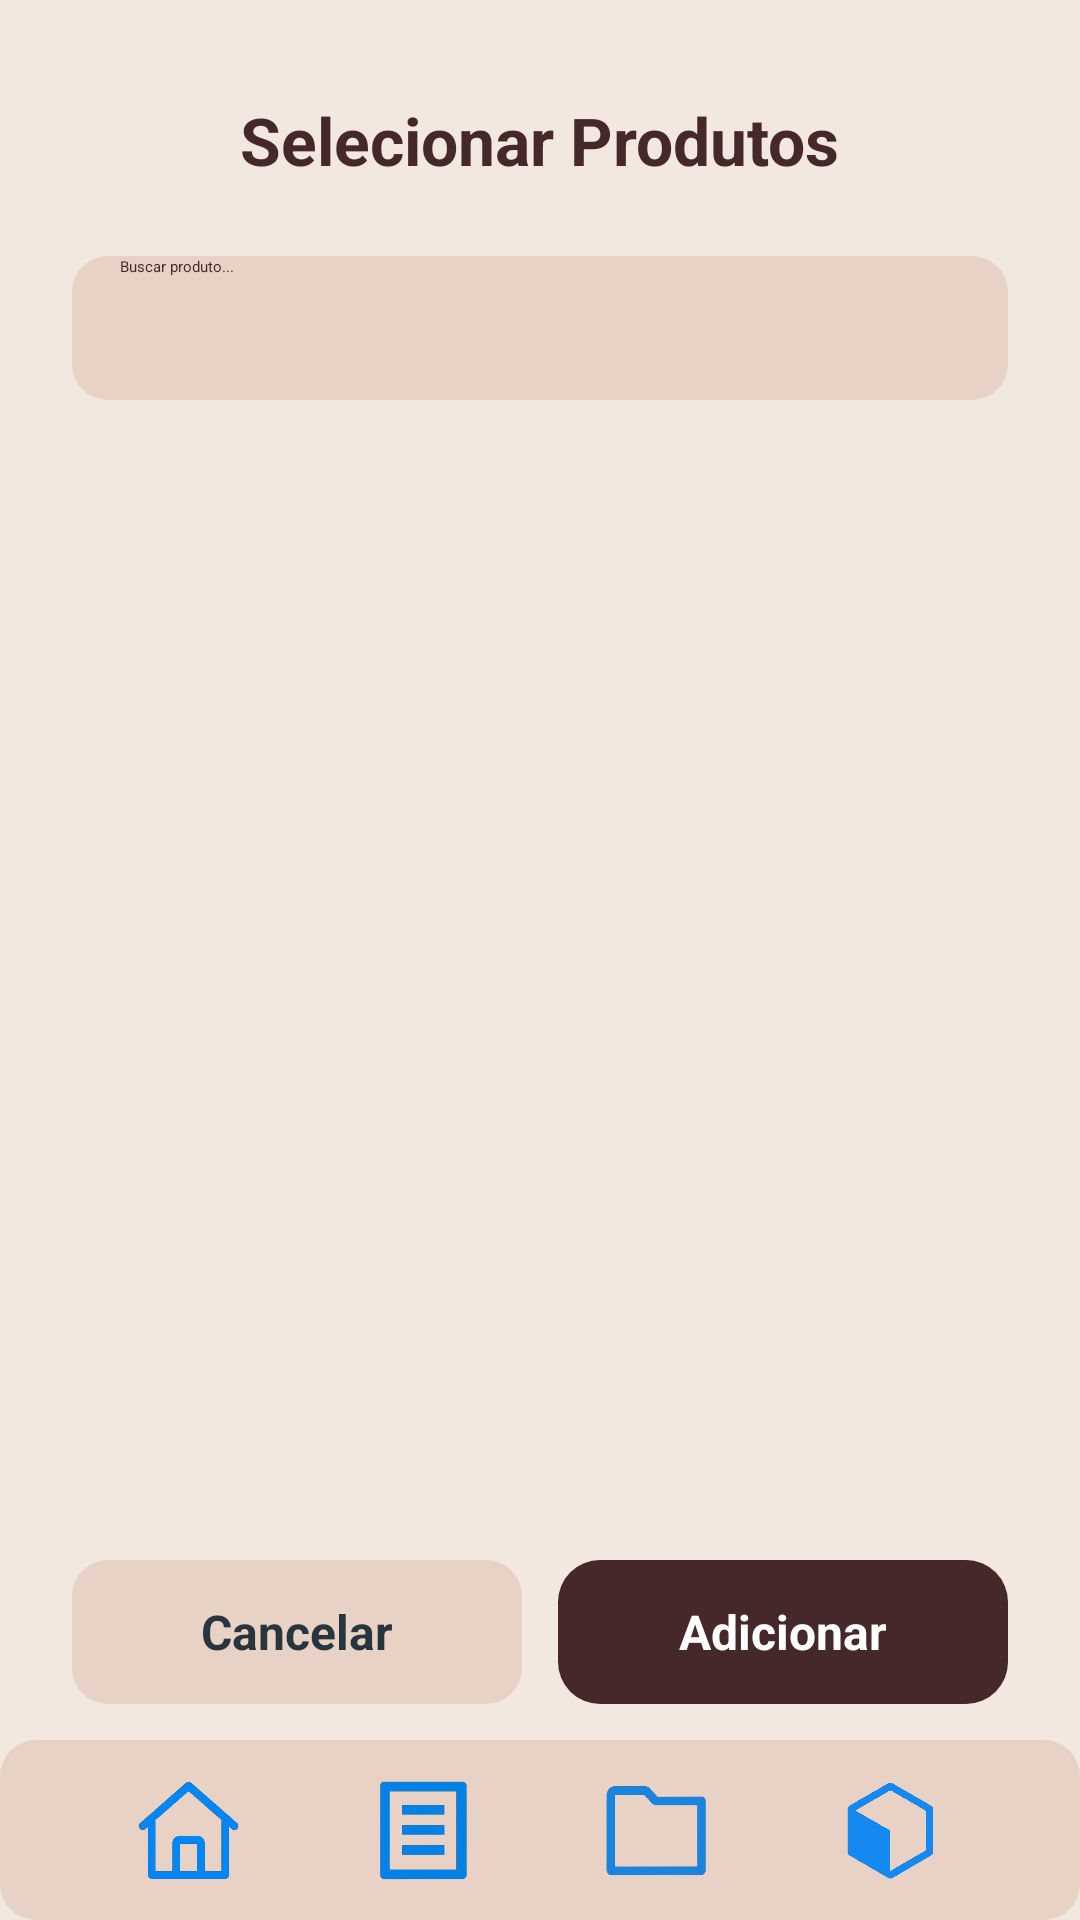

Android layout source for this screen:
<!-- AndroidManifest.xml: application theme Theme.ListaCompras -->
<!-- res/layout/activity_produtos_selecionar.xml -->
<?xml version="1.0" encoding="utf-8"?>
<RelativeLayout xmlns:android="http://schemas.android.com/apk/res/android"
    xmlns:app="http://schemas.android.com/apk/res-auto"
    android:id="@+id/main"
    android:layout_width="match_parent"
    android:layout_height="match_parent"
    android:background="#F3E8DF">

    
    <TextView
        android:id="@+id/txtTituloSelecionar"
        android:layout_width="wrap_content"
        android:layout_height="wrap_content"
        android:text="Selecionar Produtos"
        android:textSize="22sp"
        android:textStyle="bold"
        android:textColor="#452829"
        android:layout_marginTop="32dp"
        android:layout_centerHorizontal="true" />

    
    <EditText
        android:id="@+id/edtBuscarProdutoSelecao"
        android:layout_width="match_parent"
        android:layout_height="48dp"
        android:layout_below="@id/txtTituloSelecionar"
        android:layout_marginTop="24dp"
        android:layout_marginHorizontal="24dp"
        android:hint="Buscar produto..."
        android:paddingHorizontal="16dp"
        android:background="@drawable/card_secundario"
        android:textColor="#452829"
        android:textColorHint="#452829" />

    
    <androidx.recyclerview.widget.RecyclerView
        android:id="@+id/recyclerSelecionarProdutos"
        android:layout_width="match_parent"
        android:layout_height="match_parent"
        android:layout_below="@id/edtBuscarProdutoSelecao"
        android:layout_above="@id/layoutBotoes"
        android:padding="16dp" />

    
    <LinearLayout
        android:id="@+id/layoutBotoes"
        android:layout_width="match_parent"
        android:layout_height="wrap_content"
        android:layout_above="@id/footer"
        android:orientation="horizontal"
        android:paddingHorizontal="24dp"
        android:paddingVertical="12dp">

        
        <TextView
            android:id="@+id/btnCancelar"
            android:layout_width="0dp"
            android:layout_height="48dp"
            android:layout_weight="1"
            android:background="@drawable/card_secundario"
            android:gravity="center"
            android:text="Cancelar"
            android:textColor="#29353C"
            android:textStyle="bold"
            android:textSize="16sp" />

        <Space
            android:layout_width="12dp"
            android:layout_height="1dp" />

        
        <TextView
            android:id="@+id/btnAdicionar"
            android:layout_width="0dp"
            android:layout_height="48dp"
            android:layout_weight="1"
            android:background="@drawable/card_principal"
            android:gravity="center"
            android:text="Adicionar"
            android:textColor="#FFFFFF"
            android:textStyle="bold"
            android:textSize="16sp" />
    </LinearLayout>

    
    <LinearLayout
        android:id="@+id/footer"
        android:layout_width="match_parent"
        android:layout_height="60dp"
        android:layout_alignParentBottom="true"
        android:background="@drawable/card_secundario"
        android:elevation="10dp"
        android:gravity="center"
        android:orientation="horizontal"
        android:paddingHorizontal="24dp">

        <ImageView
            android:id="@+id/iconHome"
            android:layout_width="36dp"
            android:layout_height="36dp"
            android:layout_weight="1"
            android:src="@drawable/ic_home"
            app:tint="#7A5A54"/>

        <ImageView
            android:id="@+id/iconListas"
            android:layout_width="36dp"
            android:layout_height="36dp"
            android:layout_weight="1"
            android:src="@drawable/ic_lista"
            app:tint="#7A5A54"/>

        <ImageView
            android:id="@+id/iconCategorias"
            android:layout_width="36dp"
            android:layout_height="36dp"
            android:layout_weight="1"
            android:src="@drawable/ic_pasta"
            app:tint="#7A5A54" />

        <ImageView
            android:id="@+id/iconProdutos"
            android:layout_width="36dp"
            android:layout_height="36dp"
            android:layout_weight="1"
            android:src="@drawable/ic_caixa"
            app:tint="#000000"/>

    </LinearLayout>

</RelativeLayout>
<!-- resources referenced by this layout -->
<resources>
  <!-- drawable card_principal (drawable) -->
  <shape xmlns:android="http://schemas.android.com/apk/res/android">
      <solid android:color="#452829"/>
      <corners android:radius="14dp"/>
  </shape>
  <!-- drawable card_secundario (drawable) -->
  <shape xmlns:android="http://schemas.android.com/apk/res/android">
      <solid android:color="#E8D1C5"/>
      <corners android:radius="12dp"/>/>
  </shape>
  <!-- drawable ic_caixa: png bitmap (drawable, 30803 bytes) -->
  <!-- drawable ic_home: png bitmap (drawable, 26750 bytes) -->
  <!-- drawable ic_lista: png bitmap (drawable, 12721 bytes) -->
  <!-- drawable ic_pasta: png bitmap (drawable, 12054 bytes) -->
  <style name="Theme.ListaCompras" parent="Base.Theme.ListaCompras">
          
          <item name="android:navigationBarColor">@android:color/transparent</item>
          <item name="android:statusBarColor">@android:color/transparent</item>
          <item name="android:windowLightStatusBar">?attr/isLightTheme</item>
      </style>
</resources>
